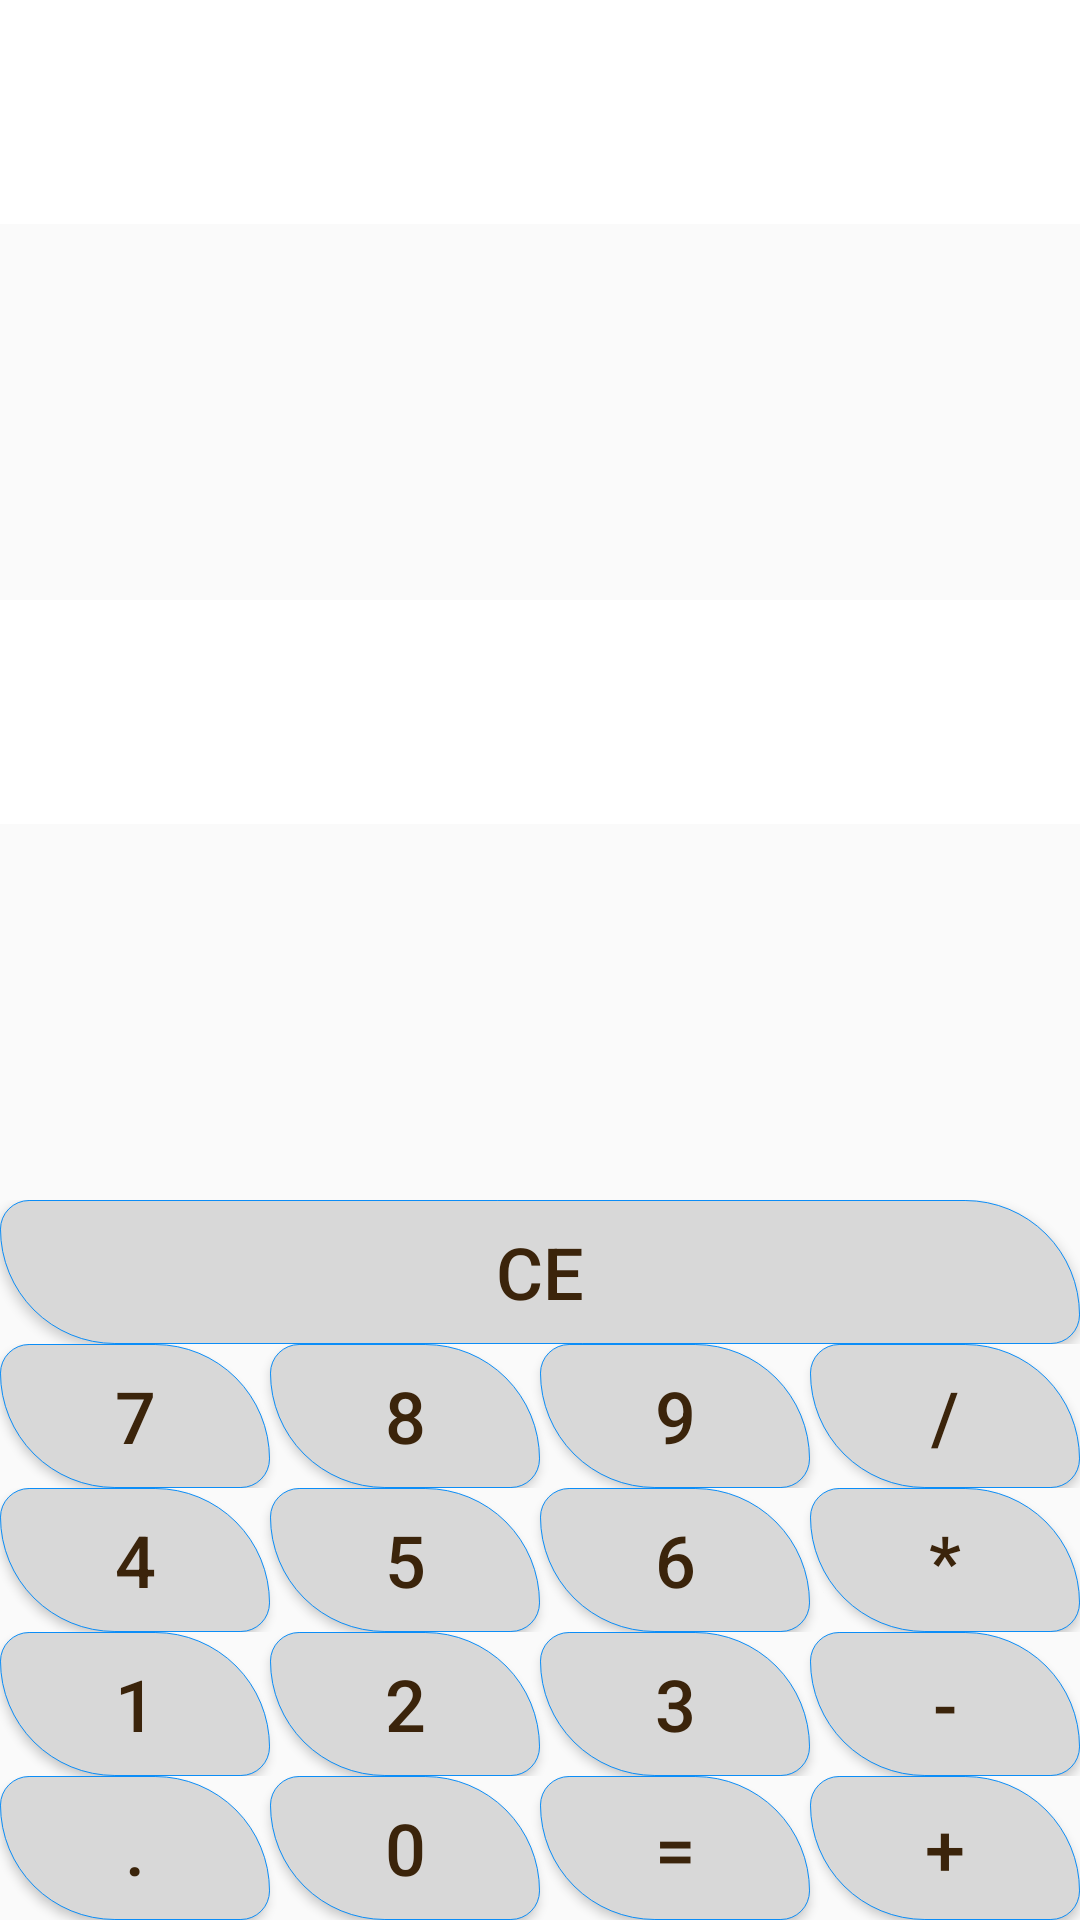

Here is an Android app screen rendered from its layout file. Give the layout XML and the strings, colors and styles it references.
<!-- AndroidManifest.xml: application theme AppTheme -->
<!-- res/layout/complex_calc_main.xml -->
<?xml version="1.0" encoding="utf-8"?>
<TableLayout xmlns:android="http://schemas.android.com/apk/res/android"
    xmlns:app="http://schemas.android.com/apk/res-auto"
    xmlns:tools="http://schemas.android.com/tools"
    android:layout_width="fill_parent"
    android:layout_height="fill_parent"
    android:layout_alignParentLeft="true"
    android:layout_alignParentStart="true"
    app:layout_behavior="@string/appbar_scrolling_view_behavior"
    tools:context=".MyCalcActivity"
    tools:showIn="@layout/activity_calc_main">

    <TableRow android:id="@+id/tableRowEquation"
        android:layout_height="0dp"
        android:layout_weight="1"
        android:layout_width="match_parent">

        <TextView android:id="@+id/textViewEquation"
            android:text=""
            android:textSize="@dimen/abc_text_size_display_3_material"
            android:layout_weight="1"
            android:background="#ffffff"
            android:textColor="#000000"
            android:gravity="right"
            android:layout_span="4" />

    </TableRow>

    <TableRow android:id="@+id/tableRowsRes"
        android:layout_height="0dp"
        android:layout_weight="1"
        android:layout_width="match_parent"
        android:weightSum="4">

        <TextView android:id="@+id/textViewResult"
            android:text=""
            android:textSize="@dimen/abc_text_size_display_3_material"
            android:layout_weight="4"
            android:background="#ffffff"
            android:textColor="#000000"
            android:gravity="right"
            android:layout_span="4" />
    </TableRow>

    <TableRow>

        <Button android:id="@+id/buttonCE"
            android:text="@string/buttonCEText"
            style="@style/MyButtonStyle"
            android:onClick="buttonClick"/>

    </TableRow>

    <TableRow android:id="@+id/tablerow1"
        android:layout_height="wrap_content"
        android:layout_width="match_parent">

        <Button android:id="@+id/buttonSeven"
            android:text="@string/buttonSevenText"
            style="@style/MyButtonStyle"
            android:onClick="buttonClick" />

        <Button android:id="@+id/buttonEight"
            android:text="@string/buttonEightText"
            style="@style/MyButtonStyle"
            android:onClick="buttonClick"
            />

        <Button android:id="@+id/buttonNine"
            android:text="@string/buttonNineText"
            style="@style/MyButtonStyle"
            android:onClick="buttonClick" />

        <Button android:id="@+id/buttonDivide"
            android:text="@string/buttonDivideText"
            style="@style/MyButtonStyle"
            android:onClick="buttonClick"/>

    </TableRow>

    <TableRow android:id="@+id/tablerow2"
        android:layout_height="wrap_content"
        android:layout_width="match_parent">

        <Button android:id="@+id/buttonFour"
            android:text="@string/buttonFourText"
            style="@style/MyButtonStyle"
            android:onClick="buttonClick"/>

        <Button android:id="@+id/buttonFive"
            android:text="@string/buttonFiveText"
            style="@style/MyButtonStyle"
            android:onClick="buttonClick" />

        <Button android:id="@+id/buttonSix"
            android:text="@string/buttonSixText"
            style="@style/MyButtonStyle"
            android:onClick="buttonClick" />

        <Button android:id="@+id/buttonMultiply"
            android:text="@string/buttonMultiplyText"
            style="@style/MyButtonStyle"
            android:onClick="buttonClick"/>

    </TableRow>

    <TableRow android:id="@+id/tablerow3"
        android:layout_height="wrap_content"
        android:layout_width="match_parent">

        <Button android:id="@+id/buttonOne"
            android:text="@string/buttonOneText"
            style="@style/MyButtonStyle"
            android:onClick="buttonClick"/>

        <Button android:id="@+id/buttonTwo"
            android:text="@string/buttonTwoText"
            style="@style/MyButtonStyle"
            android:onClick="buttonClick"/>

        <Button android:id="@+id/buttonThree"
            android:text="@string/butonThreeText"
            style="@style/MyButtonStyle"
            android:onClick="buttonClick"/>

        <Button android:id="@+id/buttonSubtract"
            android:text="@string/buttonSubtractText"
            style="@style/MyButtonStyle"
            android:onClick="buttonClick"
            />

    </TableRow>

    <TableRow android:id="@+id/tablerow4"
        android:layout_height="wrap_content"
        android:layout_width="match_parent">

        <Button android:id="@+id/buttonDot"
            android:text="@string/buttonDotText"
            style="@style/MyButtonStyle"
            android:onClick="buttonClick" />

        <Button android:id="@+id/buttonZero"
            android:text="@string/buttonZeroText"
            style="@style/MyButtonStyle"
            android:onClick="buttonClick"/>

        <Button android:id="@+id/buttonEqual"
            android:text="@string/buttonEqualText"
            style="@style/MyButtonStyle"
            android:onClick="buttonClick" />

        <Button android:id="@+id/buttonPlus"
            android:text="@string/buttonPlusText"
            style="@style/MyButtonStyle"
            android:onClick="buttonClick"/>
    </TableRow>
</TableLayout>
<!-- res/layout/activity_calc_main.xml (included above) -->
<?xml version="1.0" encoding="utf-8"?>
<android.support.design.widget.CoordinatorLayout xmlns:android="http://schemas.android.com/apk/res/android"
    xmlns:app="http://schemas.android.com/apk/res-auto"
    xmlns:tools="http://schemas.android.com/tools"
    android:layout_width="match_parent"
    android:layout_height="match_parent"
    android:fitsSystemWindows="true"
    tools:context="com.example.adrian.simplecalculator.MainCalcActivity">

    <android.support.design.widget.AppBarLayout
        android:layout_width="match_parent"
        android:layout_height="wrap_content"
        android:theme="@style/AppTheme.AppBarOverlay">

        <android.support.v7.widget.Toolbar
            android:id="@+id/toolbar"
            android:layout_width="match_parent"
            android:layout_height="?attr/actionBarSize"
            android:background="?attr/colorPrimary"
            app:popupTheme="@style/AppTheme.PopupOverlay" />

    </android.support.design.widget.AppBarLayout>

    <include layout="@layout/simple_calc_main"/>
    <include layout="@layout/complex_calc_main" />


</android.support.design.widget.CoordinatorLayout>
<!-- res/layout/simple_calc_main.xml (included above) -->
<?xml version="1.0" encoding="utf-8"?>
<TableLayout xmlns:android="http://schemas.android.com/apk/res/android"
    xmlns:app="http://schemas.android.com/apk/res-auto"
    xmlns:tools="http://schemas.android.com/tools"
    android:layout_width="fill_parent"
    android:layout_height="fill_parent"
    android:gravity="bottom"
    android:layout_alignParentLeft="true"
    android:layout_alignParentStart="true"
    app:layout_behavior="@string/appbar_scrolling_view_behavior"
    tools:context=".MyCalcActivity">
    <include layout="@layout/toolbar"/>

        <TextView
            android:freezesText="true"
            android:layout_width="fill_parent"
            android:layout_height="fill_parent"
            android:layout_weight="1"
            android:textSize="30sp"
            android:text=""
            android:id="@+id/textViewInput"
           />
        <TextView
            android:freezesText="true"
            android:layout_width="fill_parent"
            android:layout_weight="1"
            android:layout_height="fill_parent"
            android:textSize="30sp"
            android:text=""
            android:id="@+id/textViewRes"
            />

    <TableRow android:id="@+id/tablerow1">

        <Button android:id="@+id/buttonPercent"
            android:text="@string/buttonPercentText"
            style="@style/MyButtonStyleOperator"
            android:onClick="buttonClick"
            />

        <Button android:id="@+id/buttonSquareRoot"
            android:text="@string/buttonSquareRootText"
            style="@style/MyButtonStyleOperator"
            android:onClick="buttonClick"/>

        <Button android:id="@+id/buttonCloseBracket"
            android:text="@string/buttonCloseBracketText"
            style="@style/MyButtonStyleOperator"
            android:onClick="buttonClick"
            />

        <Button android:id="@+id/buttonDelete"
            android:text="@string/buttonCEText"
            style="@style/MyButtonStyleOperator"
            android:onClick="buttonClick"
            />

        <Button android:id="@+id/buttonBackSpace"
            android:text="@string/buttonBackSpace"
            style="@style/MyButtonStyleOperator"
            android:gravity="center"
            android:onClick="buttonClick"
            />

    </TableRow>

    <TableRow android:id="@+id/tablerow2"
        android:layout_height="wrap_content"
        android:layout_width="match_parent">

        <Button android:id="@+id/buttonSeven"
            android:text="@string/buttonSevenText"
            style="@style/MyButtonStyle"
            android:onClick="buttonClick" />

        <Button android:id="@+id/buttonEight"
            android:text="@string/buttonEightText"
            style="@style/MyButtonStyle"
            android:onClick="buttonClick"
            />

        <Button android:id="@+id/buttonNine"
            android:text="@string/buttonNineText"
            style="@style/MyButtonStyle"
            android:onClick="buttonClick" />

        <Button android:id="@+id/buttonDivide"
            android:text="@string/buttonDivideText"
            style="@style/MyButtonStyleOperator"
            android:onClick="buttonClick"/>

    </TableRow>

    <TableRow android:id="@+id/tablerow3"
        android:layout_height="wrap_content"
        android:layout_width="match_parent">

        <Button android:id="@+id/buttonFour"
            android:text="@string/buttonFourText"
            style="@style/MyButtonStyle"
            android:onClick="buttonClick"/>

        <Button android:id="@+id/buttonFive"
            android:text="@string/buttonFiveText"
            style="@style/MyButtonStyle"
            android:onClick="buttonClick" />

        <Button android:id="@+id/buttonSix"
            android:text="@string/buttonSixText"
            style="@style/MyButtonStyle"
            android:onClick="buttonClick" />

        <Button android:id="@+id/buttonMultiply"
            android:text="@string/buttonMultiplyText"
            style="@style/MyButtonStyleOperator"
            android:onClick="buttonClick"/>

    </TableRow>

    <TableRow android:id="@+id/tablerow4"
        android:layout_height="wrap_content"
        android:layout_width="match_parent">

        <Button android:id="@+id/buttonOne"
            android:text="@string/buttonOneText"
            style="@style/MyButtonStyle"
            android:onClick="buttonClick"/>

        <Button android:id="@+id/buttonTwo"
            android:text="@string/buttonTwoText"
            style="@style/MyButtonStyle"
            android:onClick="buttonClick"/>

        <Button android:id="@+id/buttonThree"
            android:text="@string/butonThreeText"
            style="@style/MyButtonStyle"
            android:onClick="buttonClick"/>

        <Button android:id="@+id/buttonSubtract"
            android:text="@string/buttonSubtractText"
            style="@style/MyButtonStyleOperator"
            android:onClick="buttonClick"
            />

    </TableRow>

    <TableRow android:id="@+id/tablerow5"
        android:layout_height="wrap_content"
        android:layout_width="match_parent">

        <Button android:id="@+id/buttonDot"
            android:text="@string/buttonDotText"
            style="@style/MyButtonStyle"
            android:onClick="buttonClick" />

        <Button android:id="@+id/buttonZero"
            android:text="@string/buttonZeroText"
            style="@style/MyButtonStyle"
            android:onClick="buttonClick"/>

        <Button android:id="@+id/buttonEqual"
            android:text="@string/buttonEqualText"
            style="@style/MyButtonStyleOperator"
            android:onClick="buttonClick" />

        <Button android:id="@+id/buttonPlus"
            android:text="@string/buttonPlusText"
            style="@style/MyButtonStyleOperator"
            android:onClick="buttonClick"/>
    </TableRow>

</TableLayout>
<!-- res/layout/toolbar.xml (included above) -->
<?xml version="1.0" encoding="utf-8"?>
<merge >

    <android.support.v7.widget.Toolbar
        xmlns:android="http://schemas.android.com/apk/res/android"
        android:layout_width="match_parent"
        android:layout_height="?attr/actionBarSize"
        android:id="@+id/my_toolbar"
        android:background="#C0C0C0"
        android:elevation="4dp"
        android:theme="@style/ThemeOverlay.AppCompat.ActionBar"
        android:popupTheme="@style/ThemeOverlay.AppCompat.Light"
    />
</merge>
<!-- resources referenced by this layout -->
<resources>
  <string name="butonThreeText" translatable="false">3</string>
  <string name="buttonBackSpace" translatable="false">C</string>
  <string name="buttonCEText" translatable="false">CE</string>
  <string name="buttonCloseBracketText" translatable="false">]</string>
  <string name="buttonDivideText" translatable="false">/</string>
  <string name="buttonDotText" translatable="false">.</string>
  <string name="buttonEightText" translatable="false">8</string>
  <string name="buttonEqualText" translatable="false">=</string>
  <string name="buttonFiveText" translatable="false">5</string>
  <string name="buttonFourText" translatable="false">4</string>
  <string name="buttonMultiplyText" translatable="false">*</string>
  <string name="buttonNineText" translatable="false">9</string>
  <string name="buttonOneText" translatable="false">1</string>
  <string name="buttonPercentText" translatable="false">%</string>
  <string name="buttonPlusText" translatable="false">+</string>
  <string name="buttonSevenText" translatable="false">7</string>
  <string name="buttonSixText" translatable="false">6</string>
  <string name="buttonSquareRootText" translatable="false">sqrt</string>
  <string name="buttonSubtractText" translatable="false">-</string>
  <string name="buttonTwoText" translatable="false">2</string>
  <string name="buttonZeroText" translatable="false">0</string>
  <style name="AppTheme.AppBarOverlay" parent="ThemeOverlay.AppCompat.Dark.ActionBar" />
  <style name="AppTheme.PopupOverlay" parent="ThemeOverlay.AppCompat.Light" />
  <style name="MyButtonStyle" parent="@android:style/TextAppearance.Medium">
          <item name="android:layout_width">0dp</item>
          <item name="android:layout_height">wrap_content</item>
          <item name="android:layout_margin">@dimen/my_button_margin</item>
          <item name="android:layout_weight">1</item>
          <item name="android:textColor">#3B240B</item>
          <item name="android:textSize">24dp</item>
          <item name="android:background">@drawable/buttonshape</item>
          <item name="android:gravity">center</item>
      </style>
  <style name="AppTheme" parent="Theme.AppCompat.Light.DarkActionBar">
          
          <item name="colorPrimary">@color/colorPrimary</item>
          <item name="colorPrimaryDark">@color/colorPrimaryDark</item>
          <item name="colorAccent">@color/colorAccent</item>
      </style>
  <dimen name="my_button_margin">0dp</dimen>
  <!-- drawable buttonshape (drawable) -->
  <?xml version="1.0" encoding="utf-8"?>
  <shape xmlns:android="http://schemas.android.com/apk/res/android" android:shape="rectangle">
  
      <stroke
  
          android:width="0.2dp"
          android:color="#0b8df7"
          />
  
      <corners
          android:bottomLeftRadius="40dp"
          android:bottomRightRadius="10dp"
          android:topLeftRadius="10dp"
          android:topRightRadius="40dp"
          />
  
      <solid
          android:color="#d8d8d8"
          />
  
  </shape>
  <!-- drawable buttonshape_operator (drawable) -->
  <?xml version="1.0" encoding="utf-8"?>
  <shape xmlns:android="http://schemas.android.com/apk/res/android" android:shape="rectangle">
  
      <stroke
  
          android:width="0.2dp"
          android:color="#40ec10"
          />
  
      <corners
          android:bottomLeftRadius="50dp"
          android:bottomRightRadius="0dp"
          android:topLeftRadius="0dp"
          android:topRightRadius="50dp"
          />
  
      <solid
          android:color="#9b9a9a"
          />
  </shape>
  <!-- not gathered from this repository: default colours our renderer supplied (Android Studio template values) -->
  <color name="colorPrimary">#FF6200EE</color>
  <color name="colorPrimaryDark">#FF3700B3</color>
  <color name="colorAccent">#FF03DAC5</color>
</resources>
